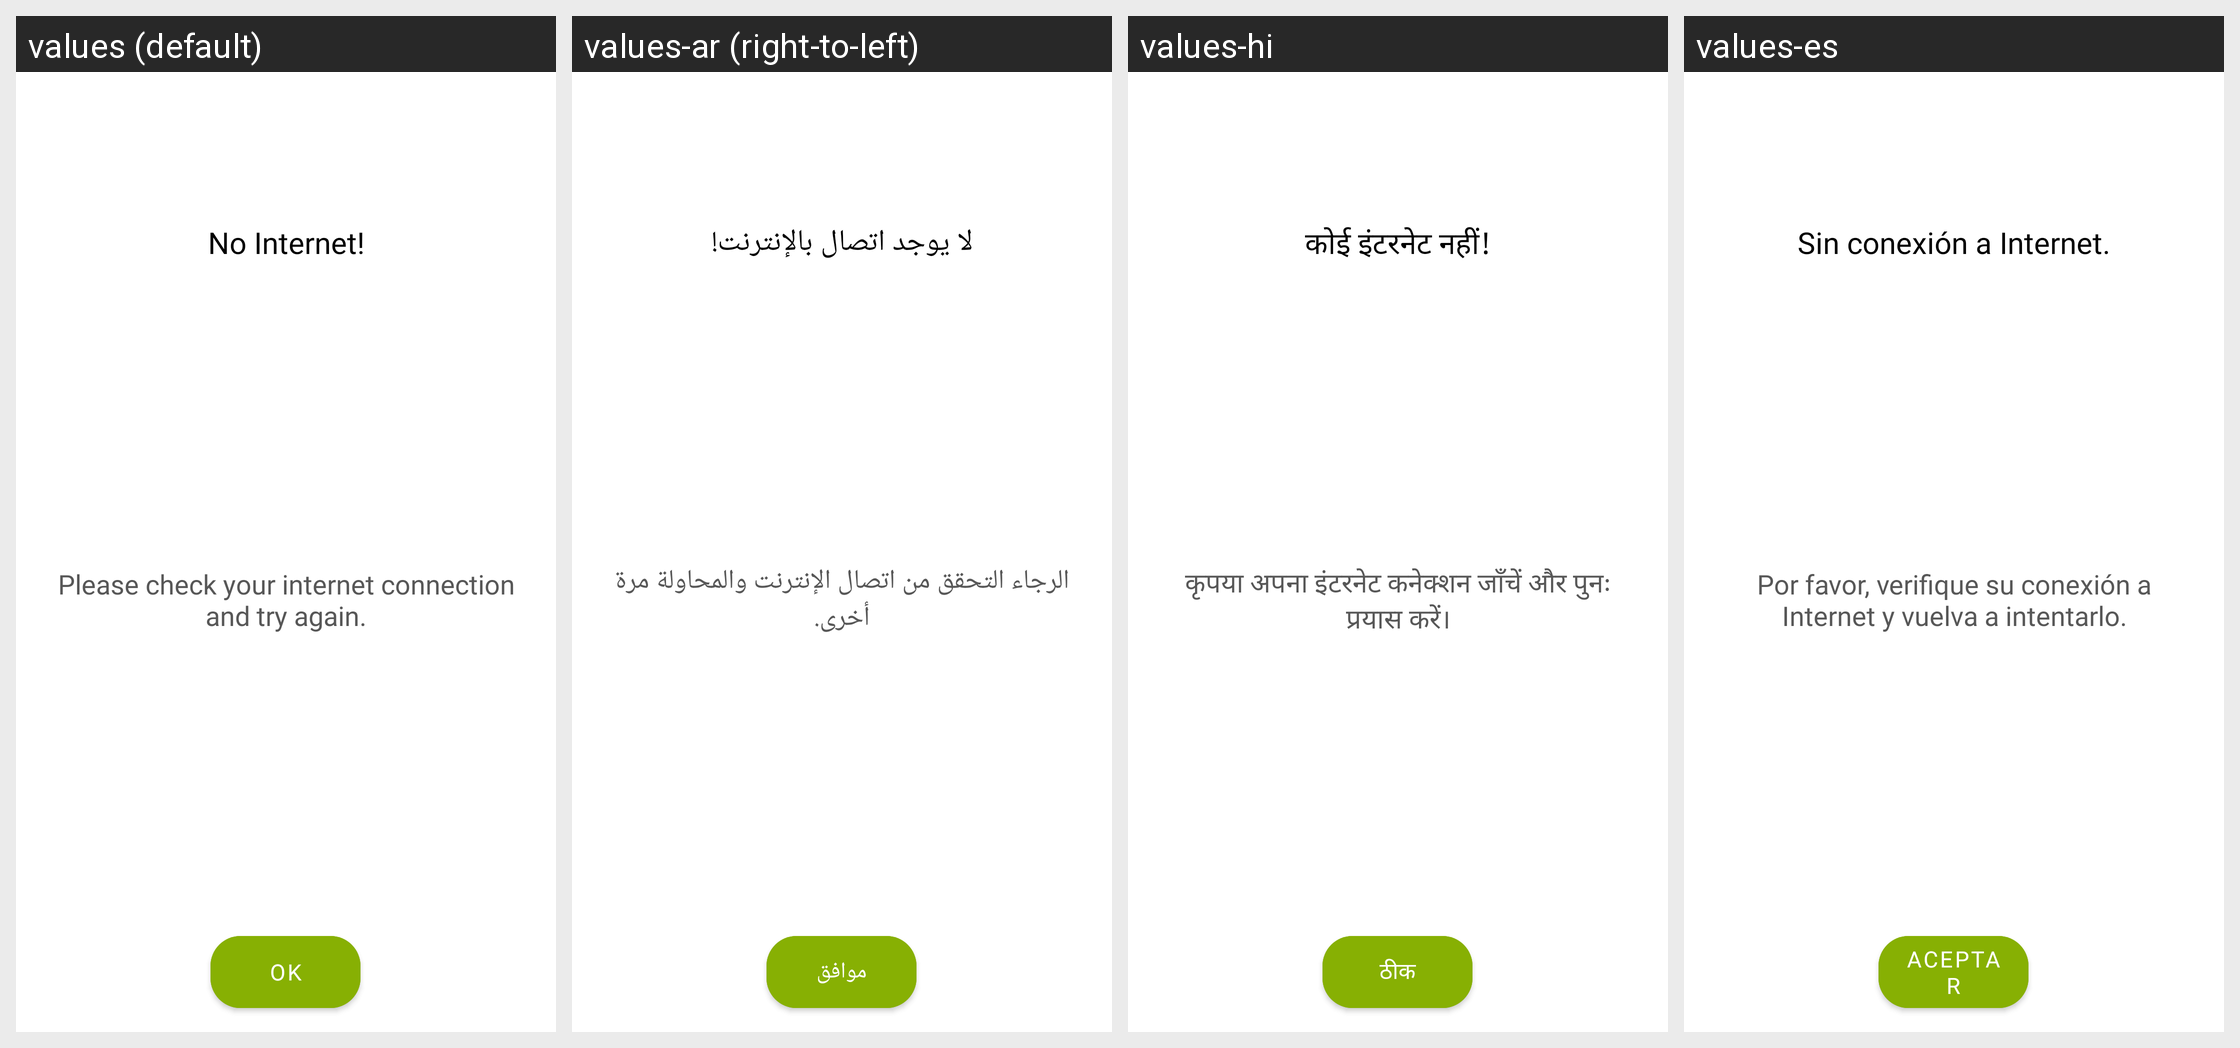

Strings drawn on this Android screen and how each of the app's shown locales translates them:
Android screen res/layout/no_internet_menu_layout.xml rendered under 4 locales, left to right: values (default), values-ar (right-to-left), values-hi, values-es. Device: Nexus 5 (rendered at 1080×1920; each locale shown at half size, 540×960, under a caption strip naming it); theme Theme.DualCalculator.
Other locales in the repository, not shown: values-af, values-am, values-as, values-az, values-be, values-bg, values-bn, values-bs, values-ca, values-cs, values-da, values-de, values-el, values-en-rGB, values-es-rUS, values-et, values-eu, values-fa, values-fi, values-fr, values-fr-rCA, values-gl, values-gu, values-hr, values-hu, values-hy, values-in, values-is, values-it, values-iw, values-ja, values-ka, values-kk, values-km, values-kn, values-ko, values-ku, values-ky, values-la, values-lo, values-lt, values-lv, values-mk, values-ml, values-mn, values-mr, values-ms, values-my, values-nb, values-ne, values-nl, values-or, values-pa, values-pl, values-ps, values-pt, values-pt-rBR, values-pt-rPT, values-ro, values-ru, values-si, values-sk, values-sl, values-sq, values-sr, values-sv, values-sw, values-ta, values-te, values-th, values-tl, values-tr, values-uk, values-ur, values-uz, values-vi, values-zh, values-zh-rCN, values-zh-rHK, values-zh-rTW, values-zu.
Strings drawn on this screen, with the default value and each locale's value (text and hints the layout hard-codes, and strings that could not be matched under every locale, appear in the picture but are not listed):

no_internet
  values: No Internet!
  values-ar: لا يوجد اتصال بالإنترنت!
  values-hi: कोई इंटरनेट नहीं!
  values-es: Sin conexión a Internet.

please_check_your_internet_connection_and_try_again
  values: Please check your internet connection and try again.
  values-ar: الرجاء التحقق من اتصال الإنترنت والمحاولة مرة أخرى.
  values-hi: कृपया अपना इंटरनेट कनेक्शन जाँचें और पुनः प्रयास करें।
  values-es: Por favor, verifique su conexión a Internet y vuelva a intentarlo.

ok
  values: Ok
  values-ar: موافق
  values-hi: ठीक
  values-es: Aceptar
